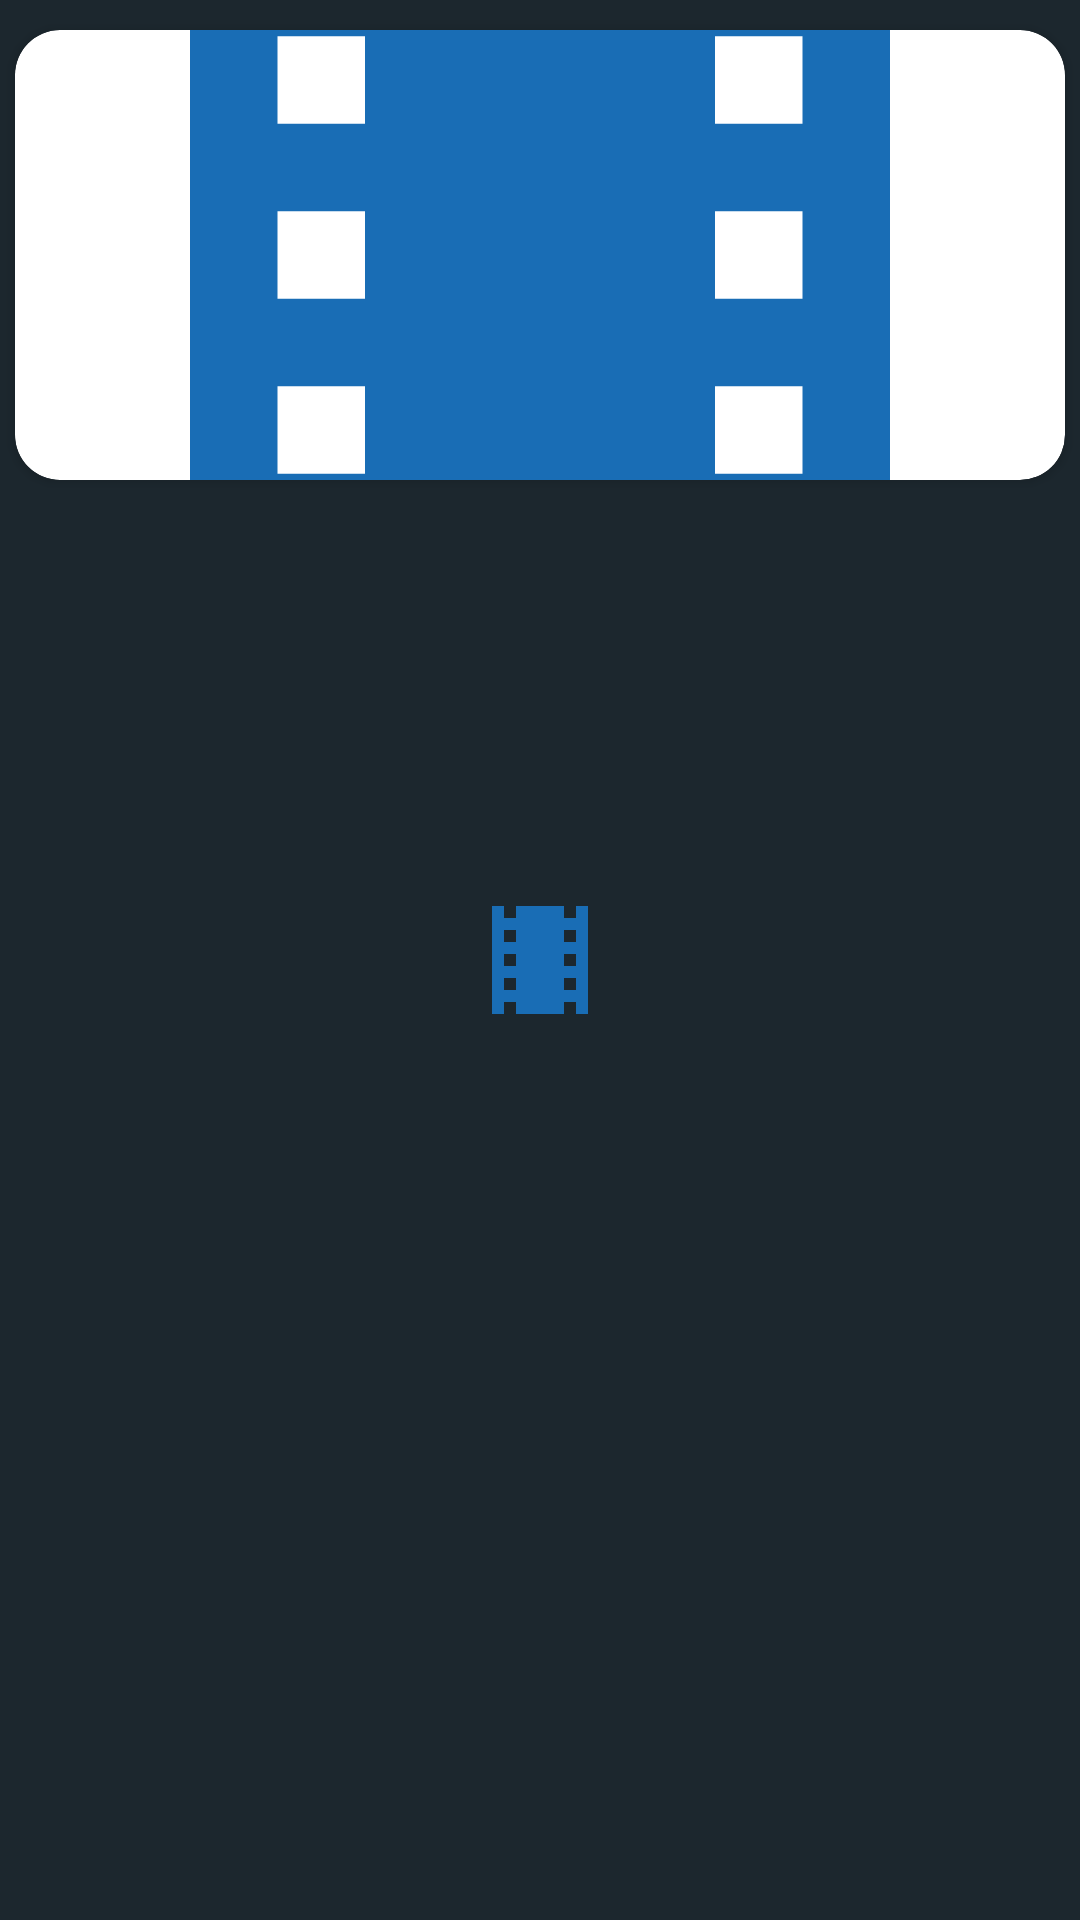

Android layout source for this screen:
<!-- AndroidManifest.xml: application theme Theme.Launcher -->
<!-- res/layout/text_row_item.xml -->
<?xml version="1.0" encoding="utf-8"?>
<androidx.constraintlayout.widget.ConstraintLayout xmlns:android="http://schemas.android.com/apk/res/android"
    xmlns:app="http://schemas.android.com/apk/res-auto"
    xmlns:tools="http://schemas.android.com/tools"
    android:layout_width="match_parent"
    android:layout_height="wrap_content">

    <androidx.cardview.widget.CardView
        android:id="@+id/card_view"
        android:layout_gravity="center"
        android:layout_width="match_parent"
        android:layout_marginTop="10dp"
        android:layout_marginStart="5dp"
        android:layout_marginEnd="5dp"
        android:layout_height="150dp"
        app:layout_constraintStart_toStartOf="parent"
        app:layout_constraintTop_toTopOf="parent"
        app:cardCornerRadius="15dp">

        <androidx.constraintlayout.widget.ConstraintLayout
            android:layout_width="match_parent"
            android:layout_height="match_parent">

            <ImageView
                android:id="@+id/backdrop"
                android:layout_width="match_parent"
                android:layout_height="match_parent"
                android:scaleType="centerCrop"
                android:foreground="@drawable/gradient"
                app:layout_constraintBottom_toBottomOf="parent"
                app:layout_constraintEnd_toEndOf="parent"
                app:layout_constraintStart_toStartOf="parent"
                app:layout_constraintTop_toTopOf="parent"
                app:layout_constraintVertical_bias="0.025"
                app:srcCompat="@drawable/ic_baseline_local_movies_24" />

            <TextView
                android:id="@+id/media_name"
                android:layout_width="wrap_content"
                android:layout_height="wrap_content"
                android:textColor="@color/white"
                android:layout_marginLeft="0dp"
                android:layout_marginTop="30dp"
                android:textStyle="bold"
                android:shadowColor="@color/text_shadow"
                android:shadowDx="1"
                android:shadowDy="1"
                android:shadowRadius="2"
                app:layout_constraintBottom_toBottomOf="parent"
                app:layout_constraintEnd_toEndOf="parent"
                app:layout_constraintHorizontal_bias="0.04"
                app:layout_constraintStart_toStartOf="parent"
                app:layout_constraintTop_toTopOf="parent"
                app:layout_constraintVertical_bias="0.786" />

            <TextView
                android:id="@+id/media_type"
                android:layout_width="wrap_content"
                android:layout_height="wrap_content"
                android:textColor="@color/white"
                android:textStyle="bold"
                app:layout_constraintBottom_toBottomOf="parent"
                app:layout_constraintEnd_toEndOf="parent"
                app:layout_constraintHorizontal_bias="0.04"
                app:layout_constraintStart_toStartOf="parent"
                app:layout_constraintTop_toTopOf="parent"
                app:layout_constraintVertical_bias="0.113" />

            <TextView
                android:id="@+id/media_score"
                android:layout_width="wrap_content"
                android:layout_height="wrap_content"
                android:textColor="@color/white"
                android:textStyle="bold"
                android:layout_marginStart="60dp"
                app:layout_constraintBottom_toBottomOf="parent"
                app:layout_constraintEnd_toEndOf="parent"
                app:layout_constraintHorizontal_bias="0.887"
                app:layout_constraintStart_toStartOf="parent"
                app:layout_constraintTop_toTopOf="parent"
                app:layout_constraintVertical_bias="0.114" />

            <ImageView
                android:id="@+id/imageView2"
                android:layout_width="wrap_content"
                android:layout_height="wrap_content"
                android:layout_marginEnd="53dp"
                android:layout_marginBottom="113dp"
                app:layout_constraintBottom_toBottomOf="parent"
                app:layout_constraintEnd_toEndOf="parent"
                app:srcCompat="@drawable/ic_baseline_star_rate_24" />


        </androidx.constraintlayout.widget.ConstraintLayout>


    </androidx.cardview.widget.CardView>




</androidx.constraintlayout.widget.ConstraintLayout>
<!-- resources referenced by this layout -->
<resources>
  <color name="text_shadow">#7F000000</color>
  <color name="white">#FFFFFFFF</color>
  <!-- drawable gradient (drawable) -->
  <shape xmlns:android="http://schemas.android.com/apk/res/android"
      android:shape="rectangle" >
      <corners
          android:radius="10dp"
          />
      <gradient
          android:angle="270"
          android:centerX="300%"
          android:startColor="#00000000"
          android:endColor="#99000000"
          android:type="linear"
          />
      <size
          android:width="270dp"
          android:height="60dp"
          />
  
  </shape>
  <!-- drawable ic_baseline_local_movies_24 (drawable) -->
  <vector android:height="24dp" android:tint="#196DB5"
      android:viewportHeight="24" android:viewportWidth="24"
      android:width="24dp" xmlns:android="http://schemas.android.com/apk/res/android">
      <path android:fillColor="@android:color/white" android:pathData="M18,3v2h-2L16,3L8,3v2L6,5L6,3L4,3v18h2v-2h2v2h8v-2h2v2h2L20,3h-2zM8,17L6,17v-2h2v2zM8,13L6,13v-2h2v2zM8,9L6,9L6,7h2v2zM18,17h-2v-2h2v2zM18,13h-2v-2h2v2zM18,9h-2L16,7h2v2z"/>
  </vector>
  <style name="Theme.Launcher" parent="Theme.MaterialComponents.DayNight.DarkActionBar">
  
          <item name="android:windowBackground">@drawable/launch_screen</item>
  
      </style>
  <!-- drawable launch_screen (drawable) -->
  <?xml version="1.0" encoding="utf-8"?>
  <layer-list xmlns:android="http://schemas.android.com/apk/res/android"
      android:opacity="opaque">
  
  
      
      <item android:drawable="@color/tmdb_background"/>
  
      
      <item android:drawable="@drawable/ic_baseline_local_movies_24"
            android:height="48dp"
            android:width="48dp"
            android:gravity="center" />
  
  
  
  
  
  </layer-list>
  <color name="tmdb_background">#1c272e</color>
</resources>
